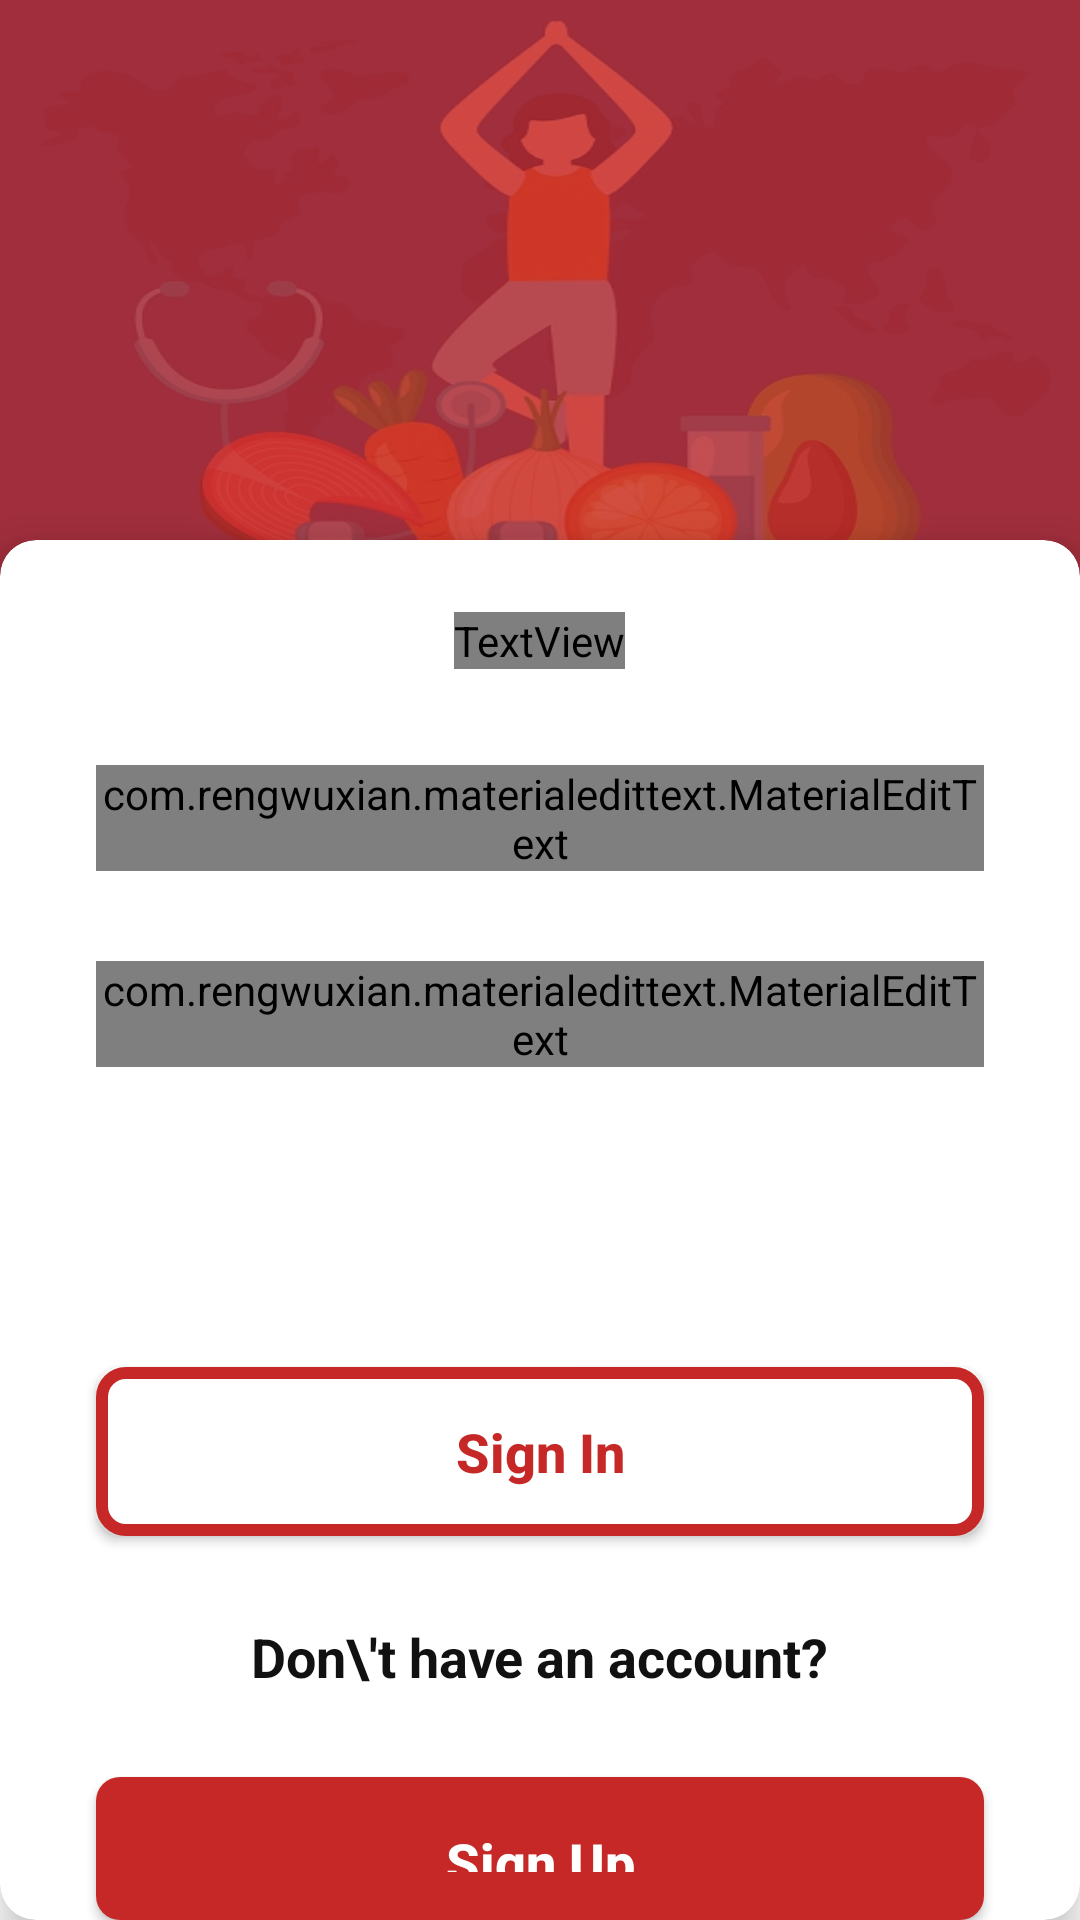

Write the Android layout XML for this screen, with the resource values it uses.
<!-- AndroidManifest.xml: application theme AppTheme -->
<!-- res/layout/fragment_customer_login.xml -->
<?xml version="1.0" encoding="utf-8"?>
<androidx.constraintlayout.widget.ConstraintLayout xmlns:android="http://schemas.android.com/apk/res/android"
    xmlns:app="http://schemas.android.com/apk/res-auto"
    xmlns:tools="http://schemas.android.com/tools"
    android:layout_width="match_parent"
    android:layout_height="match_parent"
    android:background="#fff"
    tools:context=".fragments.login.StaffLoginFragments">

    <ImageView
        android:layout_width="match_parent"
        android:layout_height="200dp"
        android:scaleType="fitXY"
        android:src="@drawable/illustration"
        app:layout_constraintEnd_toEndOf="parent"
        app:layout_constraintStart_toStartOf="parent"
        app:layout_constraintTop_toTopOf="parent" />

    <ImageView
        android:layout_width="match_parent"
        android:layout_height="200dp"
        android:scaleType="fitXY"
        android:src="#C9C62828"
        app:layout_constraintEnd_toEndOf="parent"
        app:layout_constraintStart_toStartOf="parent"
        app:layout_constraintTop_toTopOf="parent" />

    <androidx.cardview.widget.CardView
        android:layout_width="match_parent"
        android:layout_height="match_parent"
        android:layout_marginTop="180dp"
        app:cardCornerRadius="12dp"
        app:cardElevation="8dp">

        <LinearLayout
            android:layout_width="match_parent"
            android:layout_height="match_parent"
            android:orientation="vertical">

            <TextView
                android:layout_width="wrap_content"
                android:layout_height="wrap_content"
                android:layout_gravity="center_horizontal"
                android:layout_marginTop="24dp"
                android:fontFamily="@font/cardo"
                android:text="Welcome"
                android:textColor="@color/black"
                android:textSize="22sp"
                android:textStyle="bold" />

            <com.rengwuxian.materialedittext.MaterialEditText
                android:id="@+id/customer_login_email"
                android:layout_width="match_parent"
                android:layout_height="wrap_content"
                android:layout_gravity="center_horizontal"
                android:layout_marginStart="32dp"
                android:layout_marginTop="32dp"
                android:layout_marginEnd="32dp"
                android:drawableStart="@drawable/ic_person_black_24dp"
                android:drawablePadding="16dp"
                android:fontFamily="@font/cardo"
                android:hint="Email"
                android:inputType="textEmailAddress"
                app:met_textColorHint="#575656" />

            <com.rengwuxian.materialedittext.MaterialEditText
                android:id="@+id/customer_login_password"
                android:layout_width="match_parent"
                android:layout_height="wrap_content"
                android:layout_gravity="center_horizontal"
                android:layout_marginStart="32dp"
                android:layout_marginTop="30dp"
                android:layout_marginEnd="32dp"
                android:drawableStart="@drawable/ic_vpn_key_black_24dp"
                android:drawablePadding="16dp"
                android:fontFamily="@font/cardo"
                android:hint="Password"
                app:met_textColorHint="#575656" />

            <Button
                android:id="@+id/customer_sign_in_btn"
                android:layout_width="match_parent"
                android:layout_height="wrap_content"
                android:layout_marginStart="32dp"
                android:layout_marginTop="100dp"
                android:layout_marginEnd="32dp"
                android:background="@drawable/login_btn_back"
                android:paddingTop="16dp"
                android:paddingBottom="16dp"
                android:text="Sign In"
                android:textAllCaps="false"
                android:textColor="#c62828"
                android:textSize="18sp"
                android:textStyle="bold" />

            <TextView
                android:layout_width="wrap_content"
                android:layout_height="wrap_content"
                android:layout_gravity="center_horizontal"
                android:layout_marginTop="28dp"
                android:text="Don\'t have an account?"
                android:textColor="#111111"
                android:textSize="18sp"
                android:textStyle="bold" />

            <Button
                android:id="@+id/customer_open_signup"
                android:layout_width="match_parent"
                android:layout_height="wrap_content"
                android:layout_marginStart="32dp"
                android:layout_marginTop="28dp"
                android:layout_marginEnd="32dp"
                android:background="@drawable/sign_up_btn_back"
                android:paddingTop="16dp"
                android:paddingBottom="16dp"
                android:text="Sign Up"
                android:textAllCaps="false"
                android:textColor="#fff"
                android:textSize="18sp"
                android:textStyle="bold" />

        </LinearLayout>

    </androidx.cardview.widget.CardView>


</androidx.constraintlayout.widget.ConstraintLayout>
<!-- resources referenced by this layout -->
<resources>
  <color name="black">#131212</color>
  <!-- drawable ic_person_black_24dp (drawable) -->
  <vector android:height="24dp" android:tint="#434343"
      android:viewportHeight="24.0" android:viewportWidth="24.0"
      android:width="24dp" xmlns:android="http://schemas.android.com/apk/res/android">
      <path android:fillColor="#FF000000" android:pathData="M12,12c2.21,0 4,-1.79 4,-4s-1.79,-4 -4,-4 -4,1.79 -4,4 1.79,4 4,4zM12,14c-2.67,0 -8,1.34 -8,4v2h16v-2c0,-2.66 -5.33,-4 -8,-4z"/>
  </vector>
  <!-- drawable illustration: jpg bitmap (drawable, 79771 bytes) -->
  <!-- drawable login_btn_back (drawable) -->
  <?xml version="1.0" encoding="utf-8"?>
  <shape xmlns:android="http://schemas.android.com/apk/res/android" android:shape="rectangle">
      <corners android:radius="8dp"/>
      <stroke android:width="4dp" android:color="#c62828"/>
      <solid android:color="#FFFFFF"/>
  
  </shape>
  <!-- drawable sign_up_btn_back (drawable) -->
  <?xml version="1.0" encoding="utf-8"?>
  <shape xmlns:android="http://schemas.android.com/apk/res/android" android:shape="rectangle">
      <corners android:radius="8dp"/>
      <solid android:color="#c62828"/>
  
  </shape>
  <style name="AppTheme" parent="Theme.AppCompat.Light.NoActionBar">
          
          <item name="colorPrimary">@color/colorPrimary</item>
          <item name="colorPrimaryDark">@color/colorPrimaryDark</item>
          <item name="colorAccent">@color/colorAccent</item>
      </style>
  <color name="colorPrimary">#EF5350</color>
  <color name="colorPrimaryDark">#b61827</color>
  <color name="colorAccent">#D81B60</color>
</resources>
